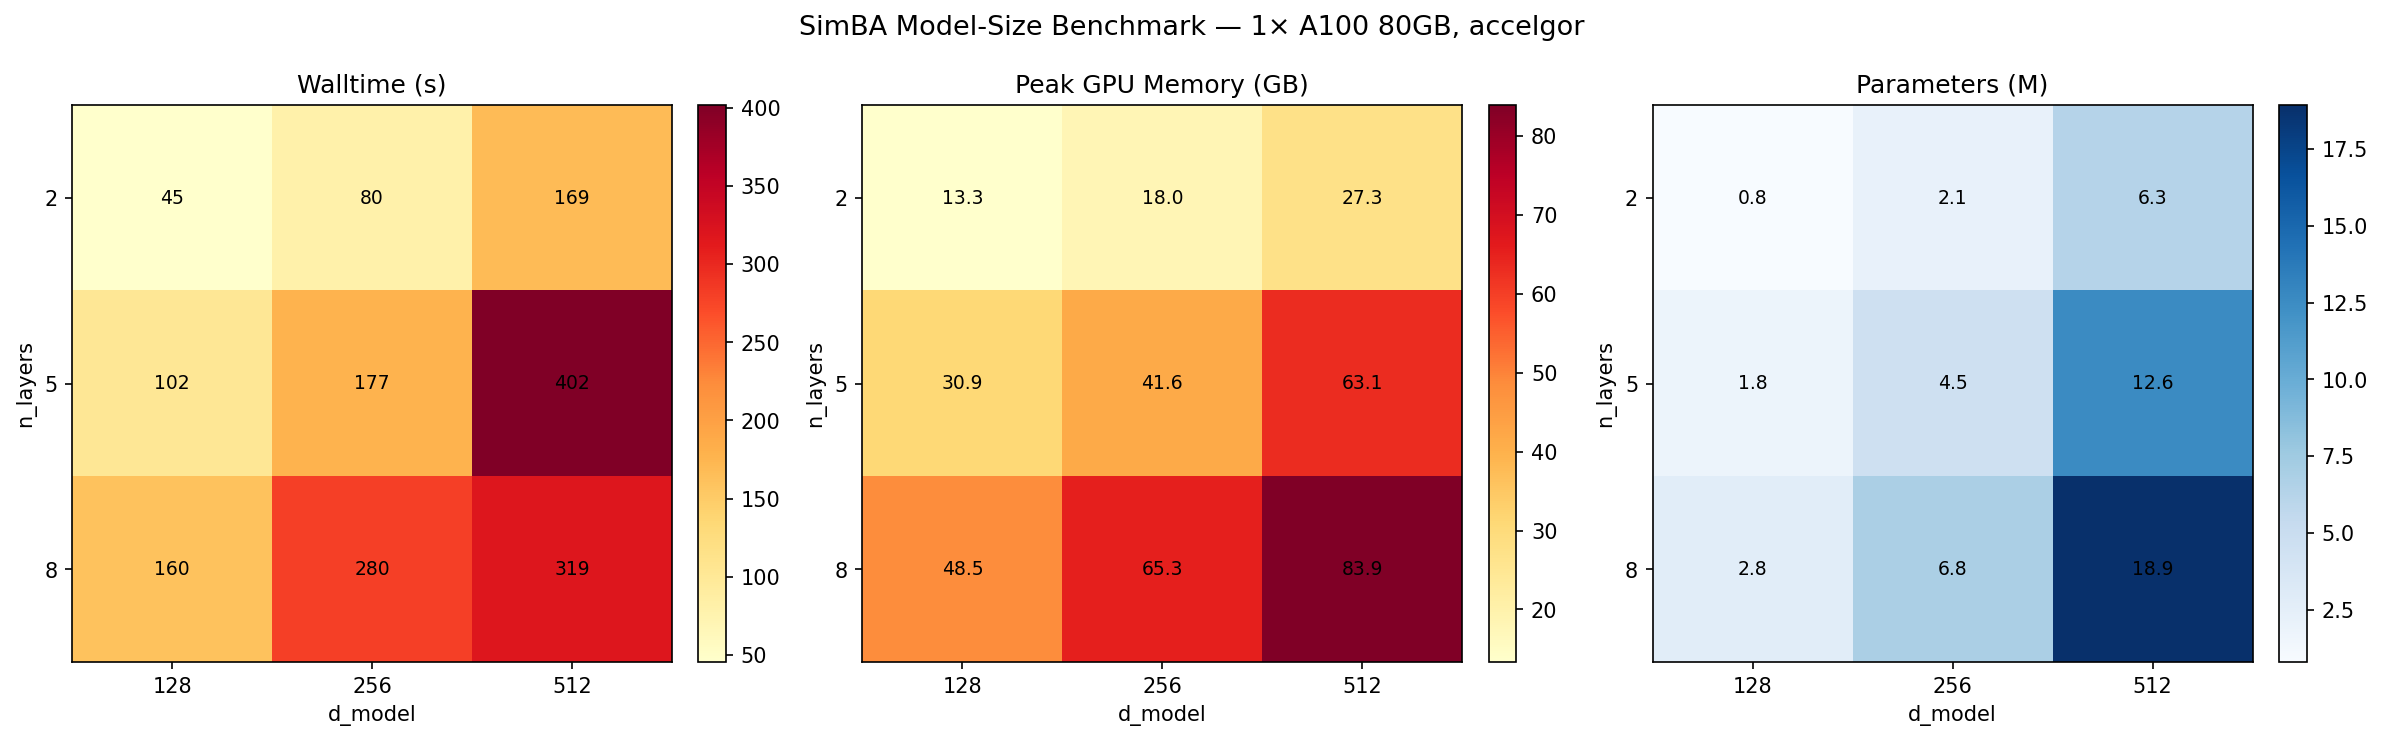

Values plotted in this chart, from the file beside it:
size, n_layers, d_model, emb_dim, n_params (M), walltime (s), throughput (samp/s), GPU mem (GB), GPU util (%), CPU RAM (GB)
small, 2, 128, 256, 0.79, 45.4, 9021, 13.33, 54.7, 1.963
small, 2, 256, 512, 2.11, 79.67, 5141, 17.97, 84.8, 1.984
medium, 2, 512, 1024, 6.31, 169.1, 2423, 27.3, 96.6, 2.018
small, 5, 128, 256, 1.78, 102.3, 4002, 30.94, 92.3, 1.999
medium, 5, 256, 512, 4.48, 177.1, 2313, 41.62, 96.7, 2.012
large, 5, 512, 1024, 12.62, 401.6, 1020, 63.1, 98.8, 2.038
medium, 8, 128, 256, 2.77, 160.2, 2557, 48.55, 95.4, 2.013
medium, 8, 256, 512, 6.85, 279.9, 1463, 65.27, 97.2, 2.02
large, 8, 512, 1024, 18.93, 318.9, 1284, 83.9, 98.1, 2.004
